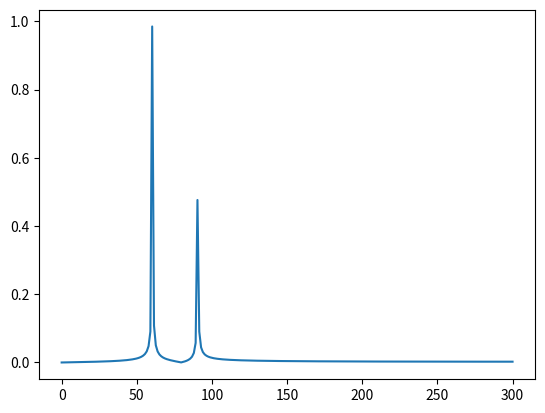

Recreate this plot in Python.
import scipy.fft
import matplotlib.pyplot as plt
import numpy as np


N = 500
T = 1.0 / 600.0
x = np.linspace(0.0, N*T, N)
y = np.sin(60.0 * 2.0*np.pi*x) + 0.5*np.sin(90.0 * 2.0*np.pi*x)
y_f = scipy.fft.fft(y)
x_f = np.linspace(0.0, 1.0/(2.0*T), N//2)

plt.plot(x_f, 2.0/N * np.abs(y_f[:N//2]))
plt.show()
